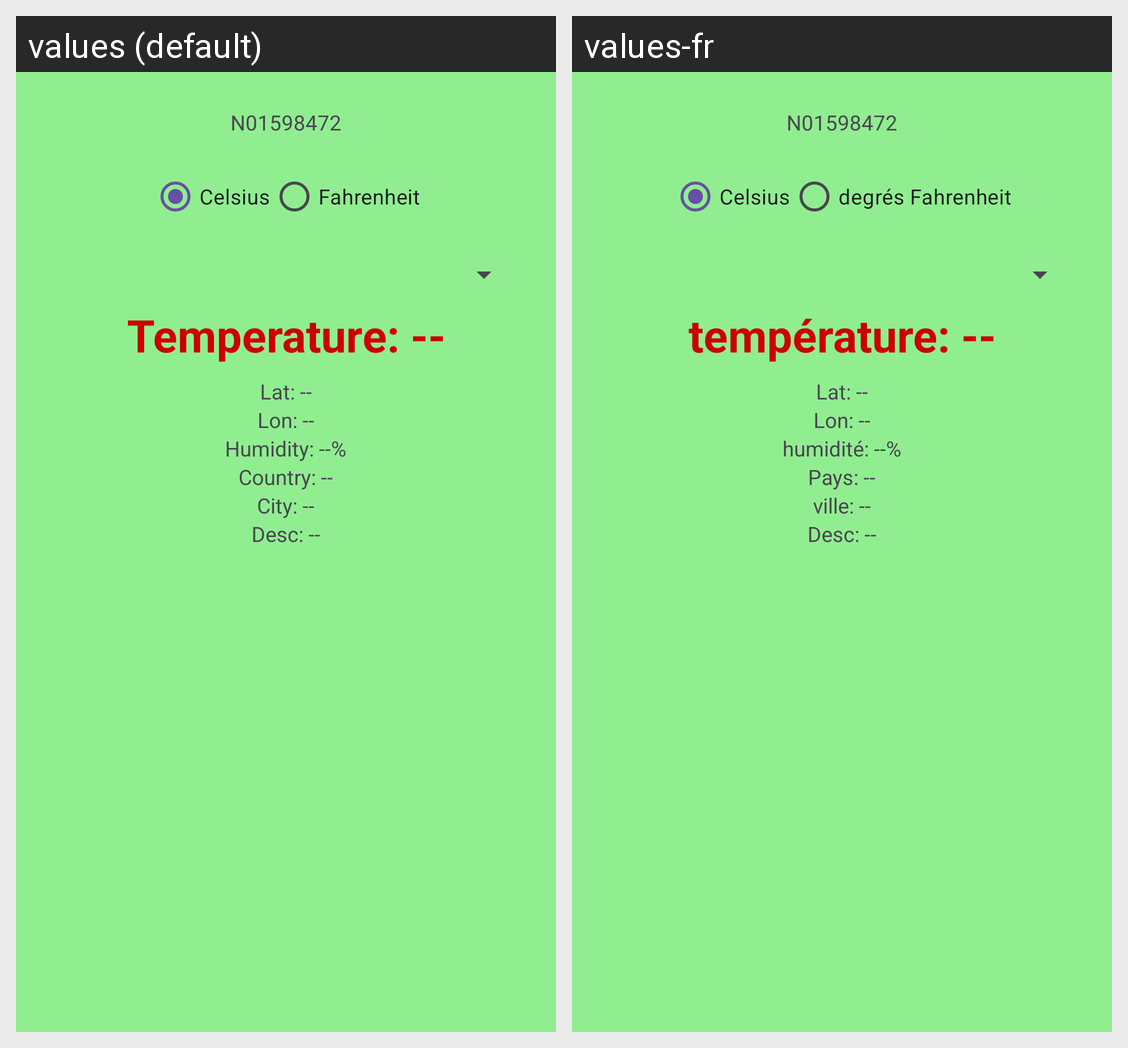

For this localized Android screen grid, give each drawn string resource with its value in every locale shown.
Android screen res/layout/fragment_chip2man.xml rendered under 2 locales, left to right: values (default), values-fr. Device: Nexus 5 (rendered at 1080×1920; each locale shown at half size, 540×960, under a caption strip naming it); theme Theme.JustinLab10.
Strings drawn on this screen, with the default value and each locale's value (text and hints the layout hard-codes, and strings that could not be matched under every locale, appear in the picture but are not listed):

n01598472
  values: N01598472
  values-fr: N01598472  [not translated; the default value is used]

celsius
  values: Celsius
  values-fr: Celsius  [not translated; the default value is used]

fahrenheit
  values: Fahrenheit
  values-fr: degrés Fahrenheit

temperature
  values: Temperature: --
  values-fr: température: --

lat_dash
  values: Lat: --
  values-fr: Lat: --  [not translated; the default value is used]

lon_dash
  values: Lon: --
  values-fr: Lon: --  [not translated; the default value is used]

humidity_dash
  values: Humidity: --%
  values-fr: humidité: --%

country_dash
  values: Country: --
  values-fr: Pays: --

city_dash
  values: City: --
  values-fr: ville: --

desc_dash
  values: Desc: --
  values-fr: Desc: --  [not translated; the default value is used]
